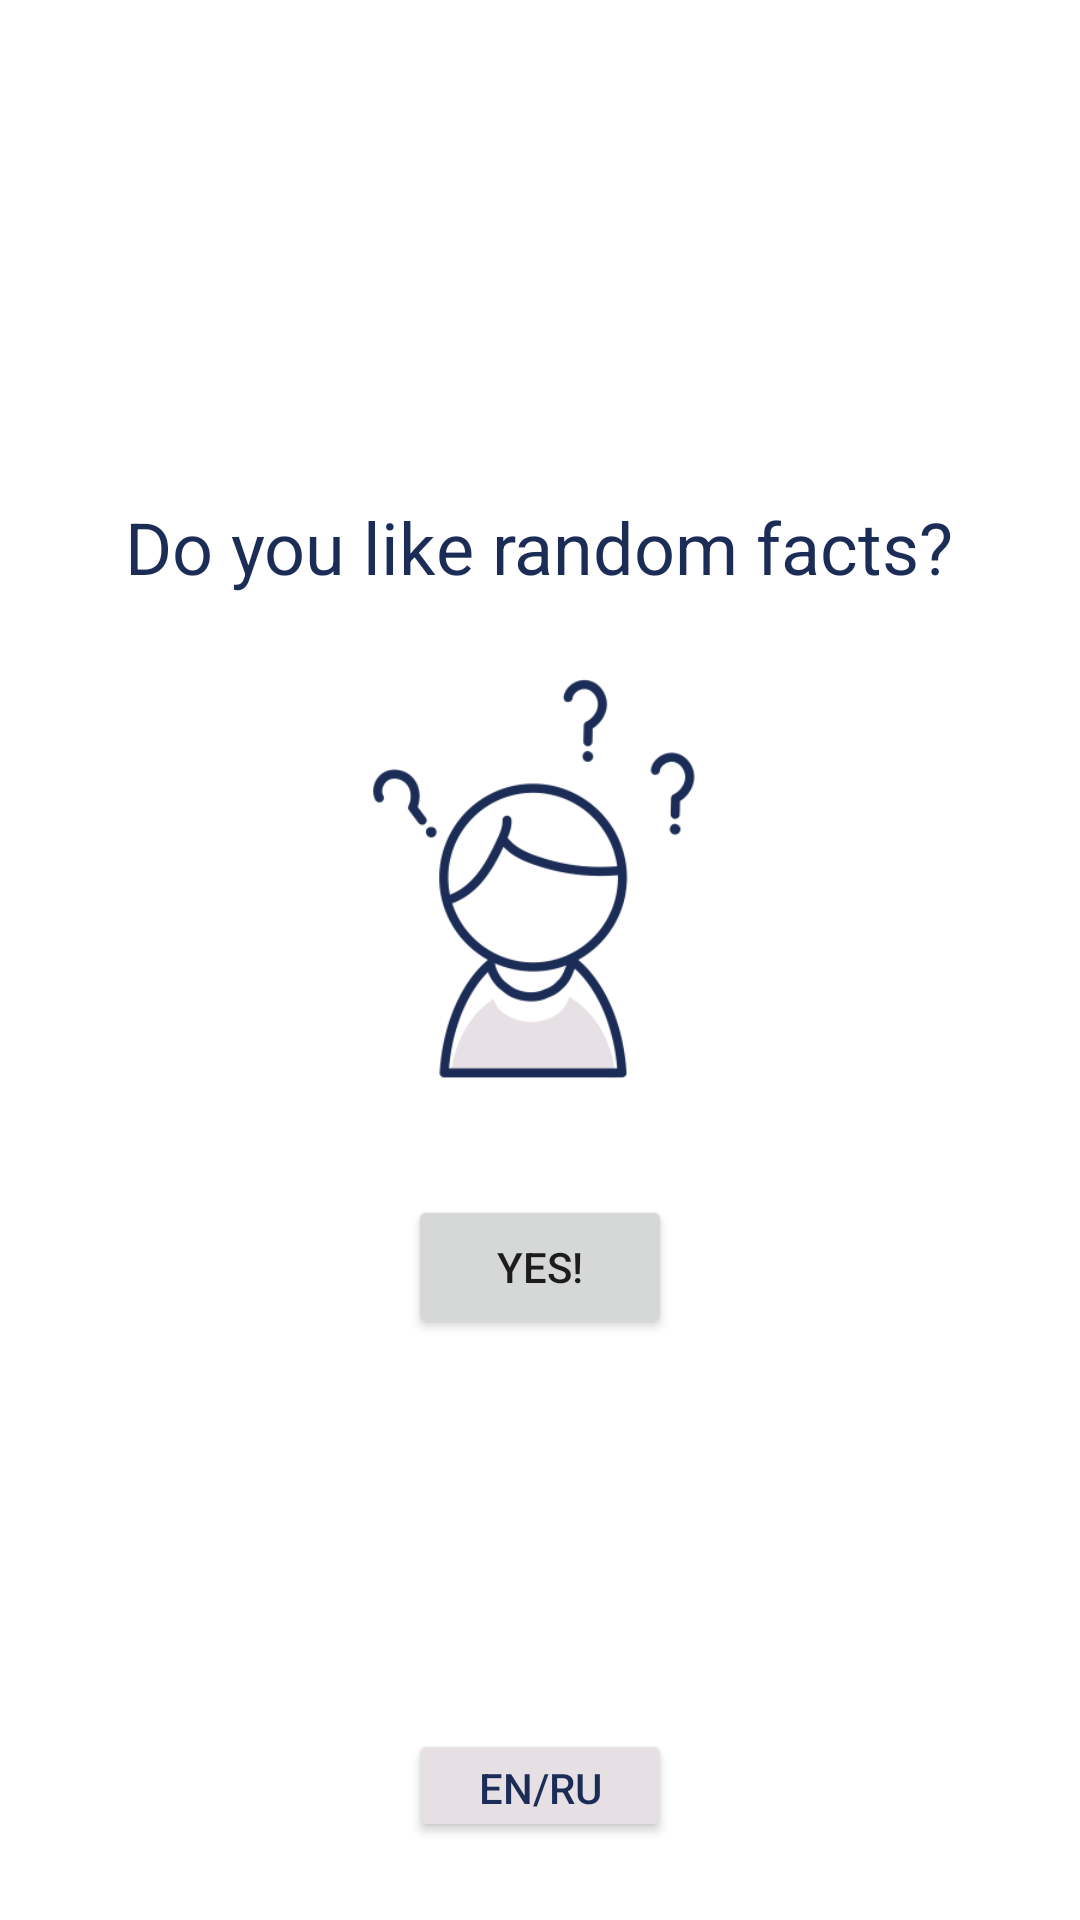

Here is an Android app screen rendered from its layout file. Give the layout XML and the strings, colors and styles it references.
<!-- AndroidManifest.xml: application theme Theme.FinalProject -->
<!-- res/layout/activity_main.xml -->
<?xml version="1.0" encoding="utf-8"?>
<LinearLayout xmlns:android="http://schemas.android.com/apk/res/android"
    xmlns:tools="http://schemas.android.com/tools"
    android:layout_width="match_parent"
    android:layout_height="match_parent"
    android:gravity="center"
    android:orientation="vertical"
    android:padding="16dp">

    <TextView
        android:id="@+id/mainTextView"
        android:layout_width="wrap_content"
        android:layout_height="wrap_content"
        android:layout_marginTop="150dp"
        android:text="@string/mainTextView"
        android:textColor="#1b2c56"
        android:textSize="24sp" />

    <ImageView
        android:id="@+id/mainImageView"
        android:layout_width="200dp"
        android:layout_height="200dp"
        android:contentDescription="@string/mainImageView"
        android:src="@drawable/main_pic"
        tools:srcCompat="@drawable/main_pic" />

    <Button
        android:id="@+id/mainBtnExplore"
        android:layout_width="wrap_content"
        android:layout_height="wrap_content"
        android:onClick="openFactsActivity"
        android:text="@string/mainBtnExplore" />

    <Button
        android:id="@+id/mainBtnLang"
        android:layout_width="wrap_content"
        android:layout_height="wrap_content"
        android:layout_marginTop="130dp"
        android:layout_marginBottom="10dp"
        android:backgroundTint="#E6E0E4"
        android:onClick="changeLanguage"
        android:text="@string/btn_lang"
        android:textColor="#1B2C56" />

</LinearLayout>
<!-- resources referenced by this layout -->
<resources>
  <!-- drawable main_pic: png bitmap (drawable, 22436 bytes) -->
  <string name="btn_lang" translatable="false">EN/RU</string>
  <string name="mainBtnExplore">Yes!</string>
  <string name="mainImageView" translatable="false">mainImageView</string>
  <string name="mainTextView">Do you like random facts?</string>
  <style name="Theme.FinalProject" parent="Theme.MaterialComponents.DayNight.DarkActionBar">
          
          <item name="colorPrimary">@color/orange_500</item>
          <item name="colorPrimaryVariant">@color/orange_600</item>
          <item name="colorOnPrimary">@color/white</item>
          
          <item name="colorSecondary">@color/teal_200</item>
          <item name="colorSecondaryVariant">@color/teal_700</item>
          <item name="colorOnSecondary">@color/black</item>
          
          <item name="android:statusBarColor">?attr/colorPrimaryVariant</item>
          
      </style>
  <color name="orange_500">#FF9800</color>
  <color name="orange_600">#FB8C00</color>
  <color name="white">#FFFFFFFF</color>
  <color name="teal_200">#FF03DAC5</color>
  <color name="teal_700">#FF018786</color>
  <color name="black">#FF000000</color>
</resources>
